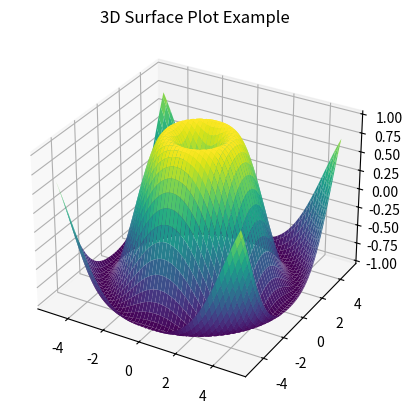

The script that saved this image:
# 31 3DSurfacePlot.py
from mpl_toolkits.mplot3d import Axes3D
import matplotlib.pyplot as plt
import numpy as np

fig = plt.figure()
ax = fig.add_subplot(111, projection='3d')

x = np.linspace(-5, 5, 100)
y = np.linspace(-5, 5, 100)
X, Y = np.meshgrid(x, y)
Z = np.sin(np.sqrt(X**2 + Y**2))

ax.plot_surface(X, Y, Z, cmap='viridis')
plt.title('3D Surface Plot Example')
plt.show()
